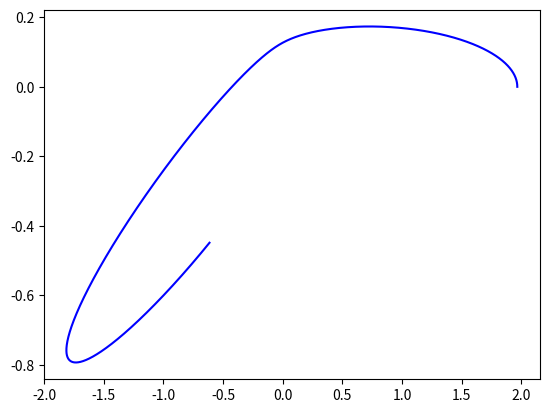

Reproduce this figure in Python.
from math import *
import numpy as np
import matplotlib.pyplot as plt

# initialize
N0 =20001
NP =10000
N1 =200

n = N0
h = 1.0/NP
h2 = h*h/2
kappa = 39.478428

t  = [0]
x  = [1.966843]
y  = [0]
r  = [x[0]]
vx = [0]
vy = [0.815795]
gx = [-kappa*x[0]/(r[0]**3)]
gy = [0]

for i in range(n):
  t.append(h*(i+1))
  x.append(x[i]+h*vx[i]+h2*gx[i])
  y.append(y[i]+h*vy[i]+h2*gy[i])
  r.append((x[i+1]*x[i+1]+y[i+1]*y[i+1])**0.5);
  r3 = r[i+1]**1.5;
  gx.append((-1*kappa*x[i+1])/r3);
  gy.append((-1*kappa*y[i+1])/r3);
  vx.append(vx[i]+h*(gx[i+1]+gx[i])/2)
  vy.append(vy[i]+h*(gy[i+1]+gy[i])/2)

trefined=[] 
rrefined=[]
xrefined=[]
yrefined=[]


for i in range(10000):
  xrefined.append(x[i])
  yrefined.append(y[i])


plt.plot(xrefined,yrefined,'b')


# for i in range(1000):
  # print x[i]

# for i in range(100):
#   trefined.append(i)
#   rrefined.append(r[i*200])

# axes = plt.gca()
# # axes.set_xlim([0,n+1])
# # axes.set_ylim([-10,10])
# plt.plot(trefined,rrefined,'b')
# plt.xticks(np.arange(0,100,20))
# # print np.arange(0,20000,200)
# plt.yticks(np.arange(min(rrefined), max(rrefined)+1,1))
# # plt.axhline(0, color='black')
# # plt.axvline(0,color='black')

plt.savefig("verletn.png")


































#author
# [redacted]